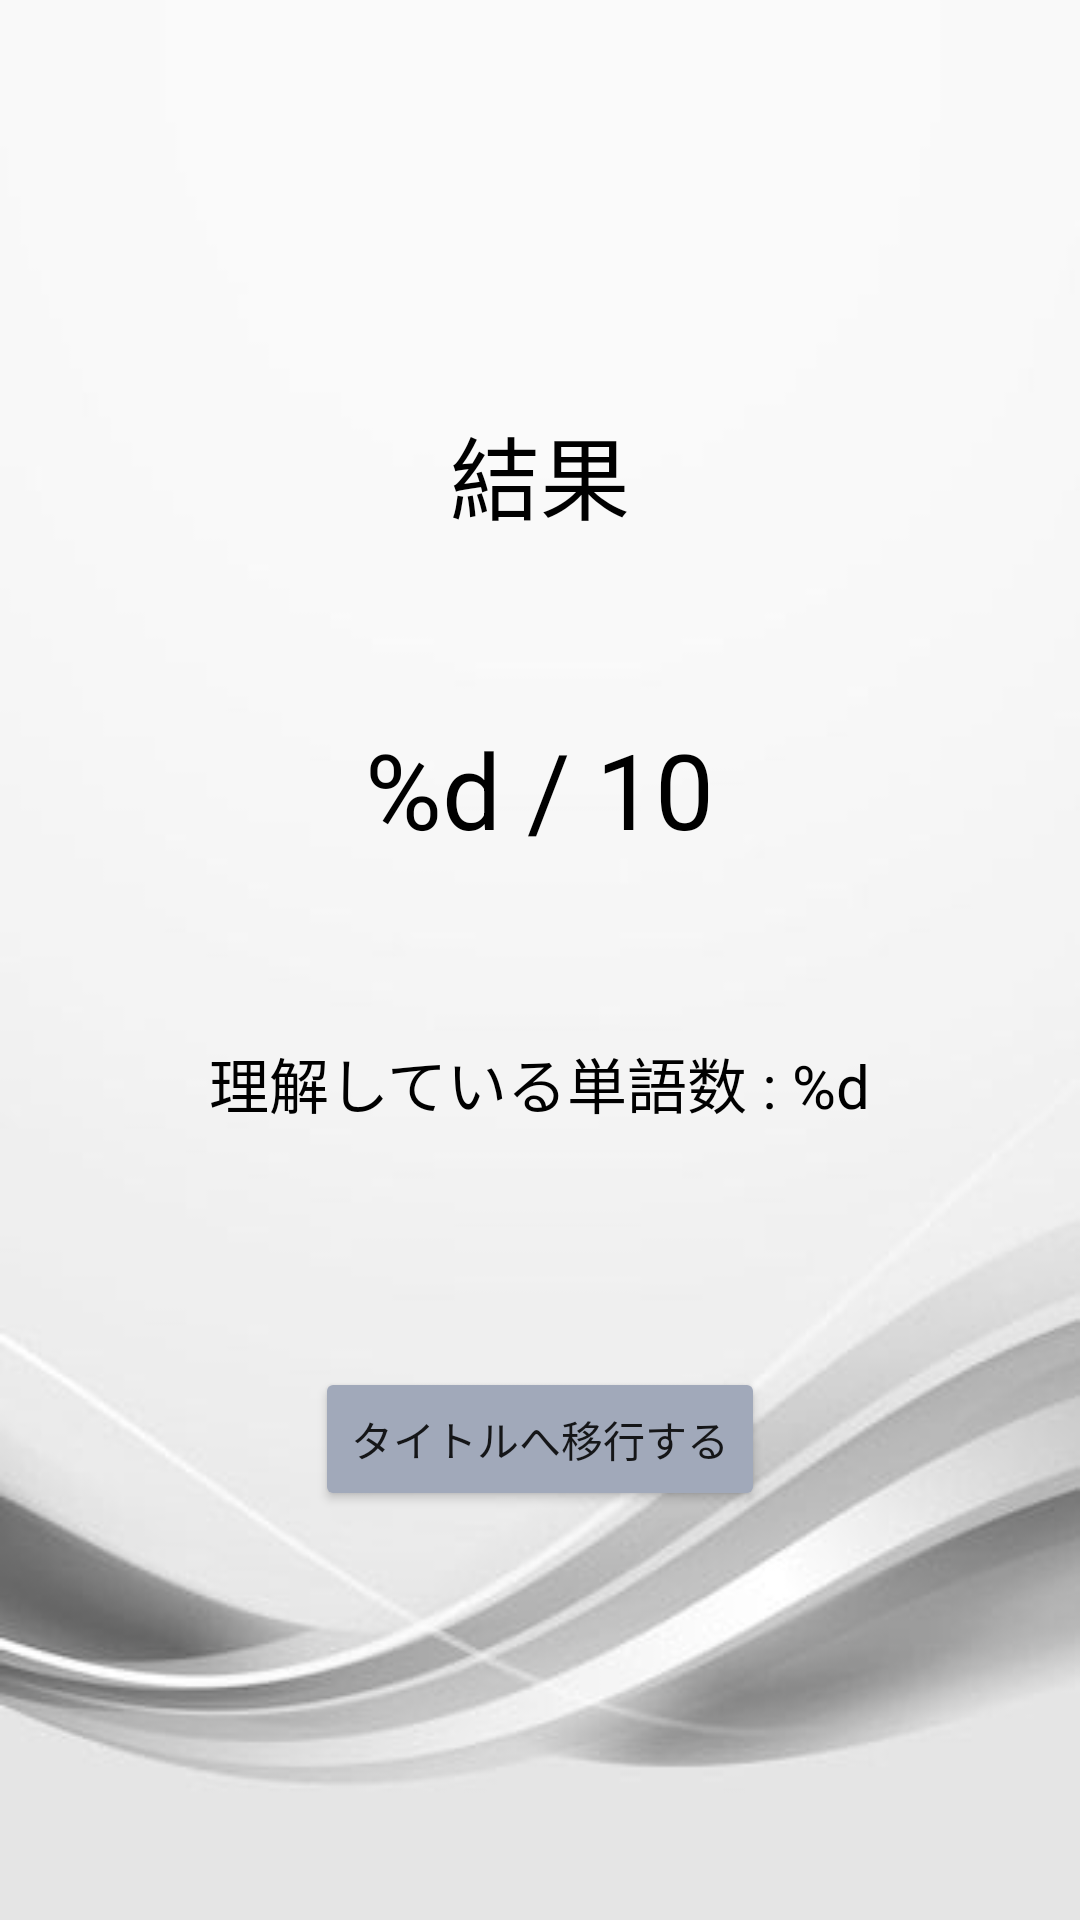

Android layout source for this screen:
<!-- AndroidManifest.xml: application theme Theme.Word_Challenge -->
<!-- res/layout/activity_result.xml -->
<?xml version="1.0" encoding="utf-8"?>
<LinearLayout xmlns:android="http://schemas.android.com/apk/res/android"
    xmlns:tools="http://schemas.android.com/tools"
    android:layout_width="match_parent"
    android:layout_height="match_parent"
    tools:context=".Result"
    android:orientation="vertical"
    android:gravity="center"
    android:background="@drawable/result">

    <TextView
        android:layout_width="wrap_content"
        android:layout_height="wrap_content"
        android:text="@string/result_title"
        android:textColor="@color/black"
        android:textSize="30sp" />

    <TextView
        android:id="@+id/resultLabel"
        android:layout_width="wrap_content"
        android:layout_height="wrap_content"
        android:text="@string/result_score"
        android:textSize="35sp"
        android:textColor="@color/black"
        android:layout_marginTop="60dp" />

    <TextView
        android:id="@+id/totalScoreLabel"
        android:layout_width="wrap_content"
        android:layout_height="wrap_content"
        android:text="@string/result_total_score"
        android:textSize="20sp"
        android:textColor="@color/black"
        android:layout_marginTop="60dp" />

    <Button
        android:id="@+id/returnBtn"
        android:layout_width="wrap_content"
        android:layout_height="wrap_content"
        android:text="@string/btn_return"
        android:layout_marginTop="80dp"
        android:backgroundTint="#A1A9BA"/>
</LinearLayout>
<!-- resources referenced by this layout -->
<resources>
  <!-- drawable result: jpg bitmap (drawable, 8400 bytes) -->
  <string name="btn_return">タイトルへ移行する</string>
  <string name="result_score">%d / 10</string>
  <string name="result_title">結果</string>
  <string name="result_total_score">理解している単語数 : %d</string>
  <style name="Theme.Word_Challenge" parent="Theme.MaterialComponents.DayNight.DarkActionBar">
          
          <item name="colorPrimary">@color/purple_500</item>
          <item name="colorPrimaryVariant">@color/purple_700</item>
          <item name="colorOnPrimary">@color/white</item>
          
          <item name="colorSecondary">@color/teal_200</item>
          <item name="colorSecondaryVariant">@color/teal_700</item>
          <item name="colorOnSecondary">@color/black</item>
          
          <item name="android:statusBarColor" tools:targetApi="l">?attr/colorPrimaryVariant</item>
          
      </style>
  <!-- not gathered from this repository: default colours our renderer supplied (Android Studio template values) -->
  <color name="purple_500">#FF6200EE</color>
  <color name="purple_700">#FF3700B3</color>
  <color name="teal_200">#FF03DAC5</color>
  <color name="teal_700">#FF018786</color>
  <color name="black">#FF000000</color>
  <color name="white">#FFFFFFFF</color>
</resources>
